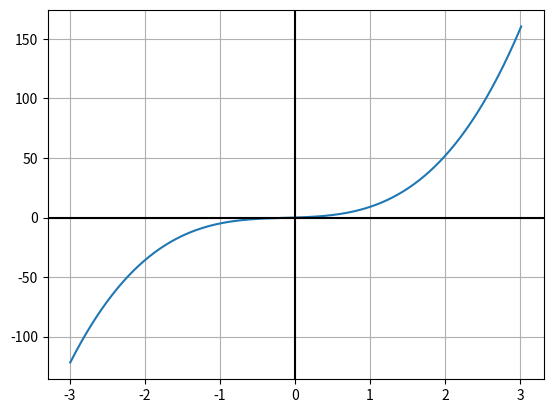

Source code (Python):
from abc import ABC, abstractmethod
import matplotlib.pyplot as plt

class Function:

    def __init__(self, interval):
        self.interval = interval

    @abstractmethod
    def __call__(self, x):
        pass

    @abstractmethod
    def __str__(self):
        pass

    def plot(self, step):
        start = self.interval[0]
        end = self.interval[1]
        x = start
        x_values = []
        y_values = []
        while x <= end:
            x += step
            x_values.append(x)
            y_values.append(self(x))
        plt.plot(x_values, y_values)
        plt.grid()
        plt.axhline(0, color="black")
        plt.axvline(0, color="black")
        plt.show()
        


class Polynomial(Function):

    def __init__(self, coeffs, interval):
        super().__init__(interval)
        self.coeffs = coeffs

    def evaluate(self, x):
        value = 0
        for i in range(len(self.coeffs)):
            value += self.coeffs[i] * x**i
        return value

    def __call__(self, x):
        return self.evaluate(x)

    def __str__(self):
        poly = ""
        for i in range(len(self.coeffs)):
            poly += str(self.coeffs[i]) + f"x^{i} + "
        poly = poly[:-3]
        return poly


class Exponential(Function):
    
    def __init__(self, base, exp, interval):
        super().__init__(interval)
        self.base = base
        self.exp = exp

    def evaluate(self, x):
        return self.base * x**self.exp
    
    def __call__(self, x):
        return self.evaluate(x)
    
    def __str__(self):
        info = f"{self.base} * x^{self.exp}"
        return info


if __name__ == "__main__":
    a = Polynomial([0, 2, 2, 5], [-3, 3])
    print(a.evaluate(2))
    print(a)
    a.plot(0.01)

    b = Exponential(1, 2, [0, 2])
    print(b.evaluate(2))
    print(b)